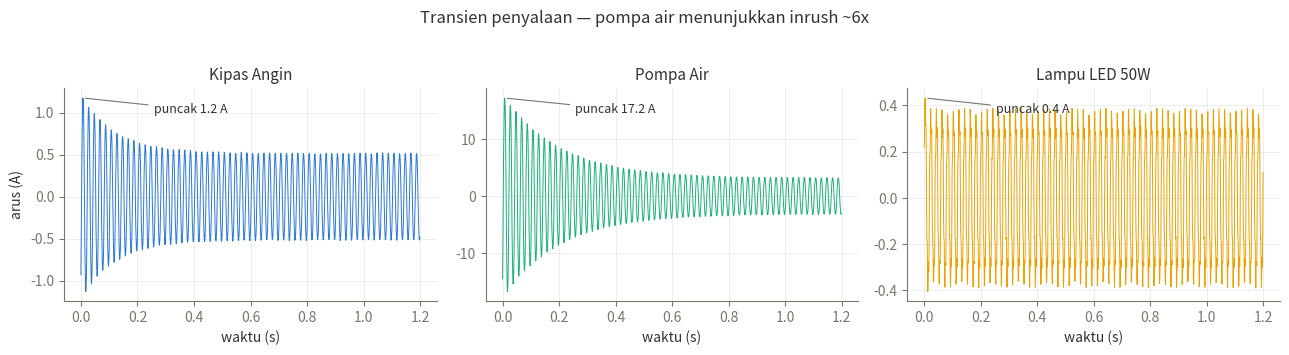
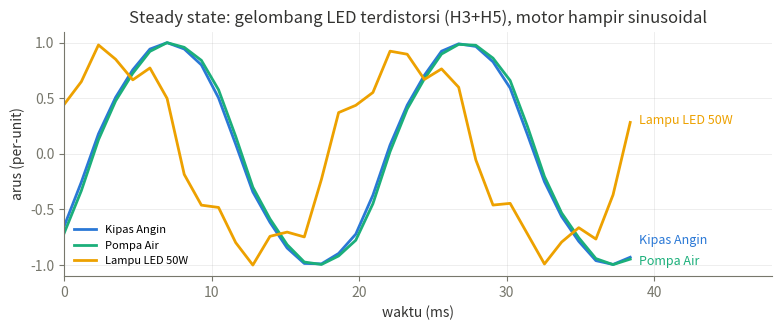
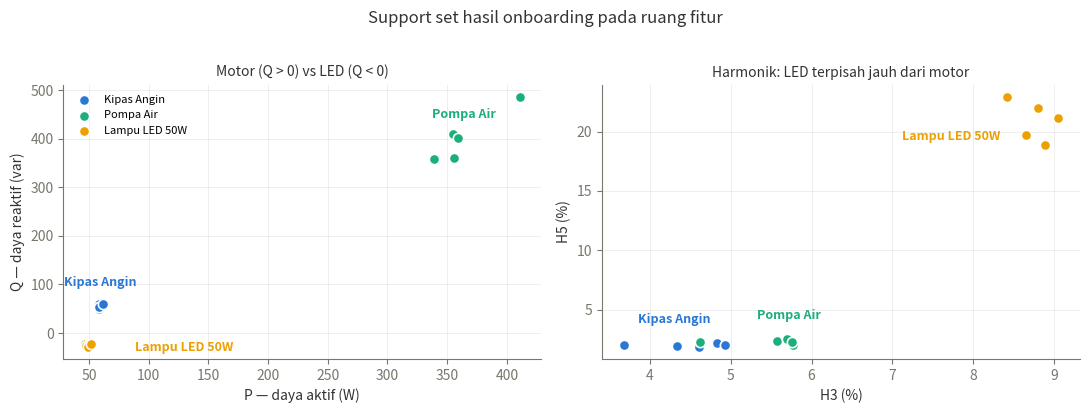
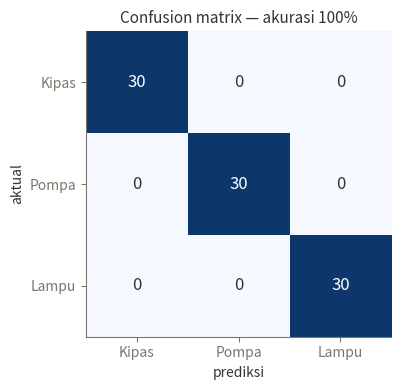

Source code (Python) for these figures, in order:
import numpy as np
import matplotlib.pyplot as plt

FS = 860.0          # sample rate ADS1115 (sampel/detik)
F0 = 50.0           # frekuensi fundamental grid Indonesia (Hz)
VRMS = 220.0        # tegangan nominal (V)
N_GOERTZEL = 430    # jendela analisis 0.5 s = 25 siklus penuh 50 Hz
                    # bin k = f*N/FS -> 50 Hz: 25, 150 Hz: 75, 250 Hz: 125
                    # semuanya bulat -> bebas spectral leakage
K_SHOT = 5          # contoh onboarding per perangkat (few-shot)
K_NN = 3            # tetangga terdekat untuk majority vote
RNG = np.random.default_rng(42)

# palet kategorikal (tervalidasi aman untuk buta warna)
COLORS = {"Kipas Angin": "#2a78d6", "Pompa Air": "#1baf7a", "Lampu LED 50W": "#eda100"}
INK, MUTED = "#333331", "#77776c"

plt.rcParams.update({
    "axes.spines.top": False, "axes.spines.right": False,
    "axes.grid": True, "grid.alpha": 0.25, "grid.linewidth": 0.6,
    "axes.edgecolor": MUTED, "axes.labelcolor": INK,
    "xtick.color": MUTED, "ytick.color": MUTED,
    "font.size": 10, "figure.facecolor": "white",
})

def goertzel(x, f_target, fs):
    """Kembalikan (amplitudo, fase) komponen f_target dalam sinyal x."""
    n = len(x)
    k = f_target * n / fs                 # pilihan N membuat k bulat
    w = 2.0 * np.pi * k / n
    cw, sw = np.cos(w), np.sin(w)
    coeff = 2.0 * cw

    s_prev = s_prev2 = 0.0
    for sample in x:                      # loop per-sampel, persis seperti di MCU
        s = sample + coeff * s_prev - s_prev2
        s_prev2, s_prev = s_prev, s

    real = s_prev - s_prev2 * cw
    imag = s_prev2 * sw
    mag = 2.0 / n * np.hypot(real, imag)  # skala -> amplitudo puncak
    return mag, np.arctan2(imag, real)

# --- sanity check: sinus murni 50 Hz amplitudo 1.0 harus terbaca 1.0,
#     dan bin 150/250 Hz harus ~0 (tidak ada kebocoran antar-bin)
tt = np.arange(N_GOERTZEL) / FS
pure = np.sin(2 * np.pi * F0 * tt)
for f in (50, 150, 250):
    m, _ = goertzel(pure, f, FS)
    print(f"  bin {f:>3.0f} Hz -> amplitudo terukur {m:.6f}")

APPLIANCES = {
    "Kipas Angin": dict(
        P=60.0, pf=0.72, lagging=True,     # motor induksi: Q signifikan
        h3=0.045, h5=0.020,                # hampir linear, harmonik kecil
        inrush=2.5, tau=0.12,
    ),
    "Pompa Air": dict(
        P=350.0, pf=0.68, lagging=True,    # motor induksi besar
        h3=0.055, h5=0.025,
        inrush=6.0, tau=0.20,              # ciri khas: inrush 5-7x
    ),
    "Lampu LED 50W": dict(
        P=50.0, pf=0.90, lagging=False,    # driver switching, sedikit kapasitif
        h3=0.09, h5=0.21,                  # profil README: H3 9%, H5 21%
        inrush=1.3, tau=0.01,
    ),
}

def synth_event(spec, rng):
    """Bangkitkan v(t), i(t) satu event penyalaan @ 860 SPS selama 1.2 s."""
    t = np.arange(int(1.2 * FS)) / FS

    P   = spec["P"] * rng.normal(1.0, 0.04)
    pf  = np.clip(spec["pf"] * rng.normal(1.0, 0.02), 0.05, 0.999)
    h3  = spec["h3"] * rng.normal(1.0, 0.10)
    h5  = spec["h5"] * rng.normal(1.0, 0.10)
    irr = spec["inrush"] * rng.normal(1.0, 0.12)
    vamp = np.sqrt(2) * VRMS * rng.normal(1.0, 0.01)

    phi = np.arccos(pf) * (1 if spec["lagging"] else -1)
    i1 = np.sqrt(2) * P / (VRMS * pf)

    w = 2 * np.pi * F0
    v = vamp * np.sin(w * t)
    i = i1 * (np.sin(w * t - phi)
              + h3 * np.sin(3 * w * t - 3 * phi + 0.5)
              + h5 * np.sin(5 * w * t - 5 * phi + 1.0))
    i *= 1.0 + (irr - 1.0) * np.exp(-t / spec["tau"])   # selubung inrush

    i += rng.normal(0, 0.008 * i1, len(t))              # noise sensor arus
    v += rng.normal(0, 0.002 * vamp, len(t))            # noise sensor tegangan
    return v, i

# --- visual: transien penyalaan tiap perangkat (perhatikan skala arus & inrush)
fig, axes = plt.subplots(1, 3, figsize=(13, 3.4))
for ax, (name, spec) in zip(axes, APPLIANCES.items()):
    v, i = synth_event(spec, np.random.default_rng(7))
    t = np.arange(len(i)) / FS
    ax.plot(t, i, color=COLORS[name], linewidth=0.7)
    pk = np.argmax(np.abs(i[: int(0.3 * FS)]))
    ax.annotate(f"puncak {abs(i[pk]):.1f} A", xy=(t[pk], i[pk]),
                xytext=(t[pk] + 0.25, i[pk] * 0.85), color=INK, fontsize=9,
                arrowprops=dict(arrowstyle="-", color=MUTED, lw=0.8))
    ax.set_title(name, color=INK, fontsize=11)
    ax.set_xlabel("waktu (s)")
axes[0].set_ylabel("arus (A)")
fig.suptitle("Transien penyalaan — pompa air menunjukkan inrush ~6x", y=1.03, color=INK)
plt.tight_layout(); plt.show()

# --- visual: bentuk gelombang steady-state (dinormalisasi) -> distorsi harmonik LED
fig, ax = plt.subplots(figsize=(8, 3.4))
n2 = int(2 * FS / F0)                       # 2 siklus terakhir
label_y = {"Kipas Angin": -0.78, "Pompa Air": -0.97, "Lampu LED 50W": 0.30}
for name, spec in APPLIANCES.items():
    _, i = synth_event(spec, np.random.default_rng(7))
    seg = i[-n2:] / np.max(np.abs(i[-n2:]))    # per-unit agar bentuk terbanding
    tms = np.arange(n2) / FS * 1000
    ax.plot(tms, seg, color=COLORS[name], linewidth=2, label=name)
    ax.annotate(name, xy=(tms[-1] + 0.6, label_y[name]),   # label diposisikan manual
                color=COLORS[name], fontsize=9, va="center")  # (kipas & pompa berimpit)
ax.set_xlim(0, 48); ax.set_xlabel("waktu (ms)"); ax.set_ylabel("arus (per-unit)")
ax.set_title("Steady state: gelombang LED terdistorsi (H3+H5), motor hampir sinusoidal", color=INK)
ax.legend(frameon=False, loc="lower left", fontsize=8)
plt.tight_layout(); plt.show()

FEAT_NAMES = ["P (W)", "Q (var)", "Inrush", "H3 (%)", "H5 (%)"]

def extract_features(v, i):
    vs, is_ = v[-N_GOERTZEL:], i[-N_GOERTZEL:]      # 25 siklus steady-state terakhir

    v1, phv  = goertzel(vs,  F0,     FS)
    i1, phi1 = goertzel(is_, F0,     FS)
    i3, _    = goertzel(is_, 3 * F0, FS)            # H3 @ 150 Hz
    i5, _    = goertzel(is_, 5 * F0, FS)            # H5 @ 250 Hz

    dphi = phv - phi1
    P = 0.5 * v1 * i1 * np.cos(dphi)
    Q = 0.5 * v1 * i1 * np.sin(dphi)

    peak_transient = np.max(np.abs(i[: int(0.3 * FS)]))
    peak_steady = np.sqrt(2) * np.sqrt(np.mean(is_**2))

    return np.array([P, Q, peak_transient / peak_steady, 100 * i3 / i1, 100 * i5 / i1])

# contoh: fingerprint satu event pompa air
v, i = synth_event(APPLIANCES["Pompa Air"], np.random.default_rng(1))
print("Φ pompa air:", np.round(extract_features(v, i), 2))

names = list(APPLIANCES)
Xs, ys = [], []
for name in names:
    print(f"\n  {name}")
    print("    shot |" + "|".join(f"{f:>9}" for f in FEAT_NAMES))
    for k in range(K_SHOT):
        phi = extract_features(*synth_event(APPLIANCES[name], RNG))
        Xs.append(phi); ys.append(name)
        print(f"      #{k+1} |" + "|".join(f"{x:9.2f}" for x in phi))
Xs, ys = np.array(Xs), np.array(ys)

print("\n  Fingerprint rata-rata:")
print(f"  {'Perangkat':<16}|" + "|".join(f"{f:>9}" for f in FEAT_NAMES))
for name in names:
    m = Xs[ys == name].mean(axis=0)
    print(f"  {name:<16}|" + "|".join(f"{x:9.2f}" for x in m))

# --- visual: ruang fitur -- dua proyeksi 2D dari fingerprint 5 dimensi
fig, (ax1, ax2) = plt.subplots(1, 2, figsize=(11, 4))
# offset label per panel agar tidak bertabrakan (kipas & pompa bertetangga di H3-H5)
offsets = {("Kipas Angin", 1): (0, 14), ("Pompa Air", 1): (0, 14), ("Lampu LED 50W", 1): (70, -4),
           ("Kipas Angin", 2): (-10, 16), ("Pompa Air", 2): (14, 16), ("Lampu LED 50W", 2): (-60, -14)}
for name in names:
    pts = Xs[ys == name]
    for panel, (ax, ix, iy) in enumerate(((ax1, 0, 1), (ax2, 3, 4)), start=1):
        ax.scatter(pts[:, ix], pts[:, iy], s=55, color=COLORS[name],
                   edgecolors="white", linewidths=1.2, label=name, zorder=3)
        cx, cy = pts[:, ix].mean(), pts[:, iy].mean()
        ax.annotate(name, xy=(cx, cy), xytext=offsets[(name, panel)],
                    textcoords="offset points", ha="center",
                    color=COLORS[name], fontsize=9, fontweight="bold")
ax1.set_xlabel("P — daya aktif (W)"); ax1.set_ylabel("Q — daya reaktif (var)")
ax1.set_title("Motor (Q > 0) vs LED (Q < 0)", color=INK, fontsize=10)
ax2.set_xlabel("H3 (%)"); ax2.set_ylabel("H5 (%)")
ax2.set_title("Harmonik: LED terpisah jauh dari motor", color=INK, fontsize=10)
ax1.legend(frameon=False, fontsize=8)
fig.suptitle("Support set hasil onboarding pada ruang fitur", y=1.02, color=INK)
plt.tight_layout(); plt.show()

class KNNTier1:
    """Support set langsung di 'Flash' -- tanpa model ML."""
    def fit(self, X, y):
        self.mu, self.sd = X.mean(axis=0), X.std(axis=0) + 1e-9
        self.X, self.y = (X - self.mu) / self.sd, np.asarray(y)
    def predict(self, x):
        d = np.linalg.norm(self.X - (x - self.mu) / self.sd, axis=1)
        nn = np.argsort(d)[:K_NN]
        lab, cnt = np.unique(self.y[nn], return_counts=True)
        return lab[np.argmax(cnt)]

knn = KNNTier1()
knn.fit(Xs, ys)

N_TEST = 30
conf = np.zeros((3, 3), dtype=int)
test_pts = {n: [] for n in names}
for a, name in enumerate(names):
    for _ in range(N_TEST):
        phi = extract_features(*synth_event(APPLIANCES[name], RNG))
        test_pts[name].append(phi)
        conf[a, names.index(knn.predict(phi))] += 1

acc = np.trace(conf) / conf.sum() * 100
print(f"AKURASI: {acc:.1f}%  ({np.trace(conf)}/{conf.sum()} event benar)")

# --- visual: confusion matrix (ramp sekuensial biru, satu hue)
from matplotlib.colors import LinearSegmentedColormap
cmap = LinearSegmentedColormap.from_list("seq_blue", ["#f5f9ff", "#cde2fb", "#3987e5", "#0d366b"])

fig, ax = plt.subplots(figsize=(4.6, 4))
ax.imshow(conf, cmap=cmap, vmin=0, vmax=N_TEST)
short = [n.split()[0] for n in names]
ax.set_xticks(range(3), short); ax.set_yticks(range(3), short)
ax.set_xlabel("prediksi"); ax.set_ylabel("aktual"); ax.grid(False)
for r in range(3):
    for c in range(3):
        ax.text(c, r, conf[r, c], ha="center", va="center", fontsize=12,
                color="white" if conf[r, c] > N_TEST * 0.6 else INK)
ax.set_title(f"Confusion matrix — akurasi {acc:.0f}%", color=INK, fontsize=11)
plt.tight_layout(); plt.show()

# separabilitas antar-centroid di ruang z-score
Z = (Xs - knn.mu) / knn.sd
cents = {n: Z[ys == n].mean(axis=0) for n in names}
print("Jarak antar-centroid (ruang z-score):")
for a in range(3):
    for b in range(a + 1, 3):
        print(f"  {names[a]:<14} <-> {names[b]:<14}: "
              f"{np.linalg.norm(cents[names[a]] - cents[names[b]]):.2f}")
intra = np.mean([np.linalg.norm(Z[ys == n] - cents[n], axis=1).mean() for n in names])
print(f"  sebaran intra-kelas rata-rata: {intra:.2f}")
